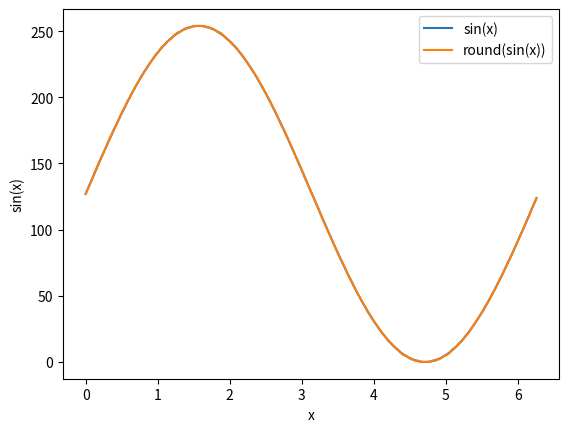

Write the Python code that produced this figure.
import numpy as np
import matplotlib.pyplot as plt


pi=np.pi

n = 256   #how many values you want to produce
amp = 127    # amplitude of the sine wave


x = np.arange(0,2*pi,2*pi/n)
x = np.array(x)


sin = [amp*(np.sin(i)+1) for i in x]
round_sin = [int(round(i)) for i in sin]

plt.xlabel("x")
plt.ylabel("sin(x)")
plt.plot(x, sin, label="sin(x)")
plt.plot(x, round_sin, label="round(sin(x))")
plt.legend()

print(round_sin)

l=0
for s in round_sin:
    print('movlw   ',hex(s))
    print("movwf   ",hex(l),", BANKED")
    
    l+=1    